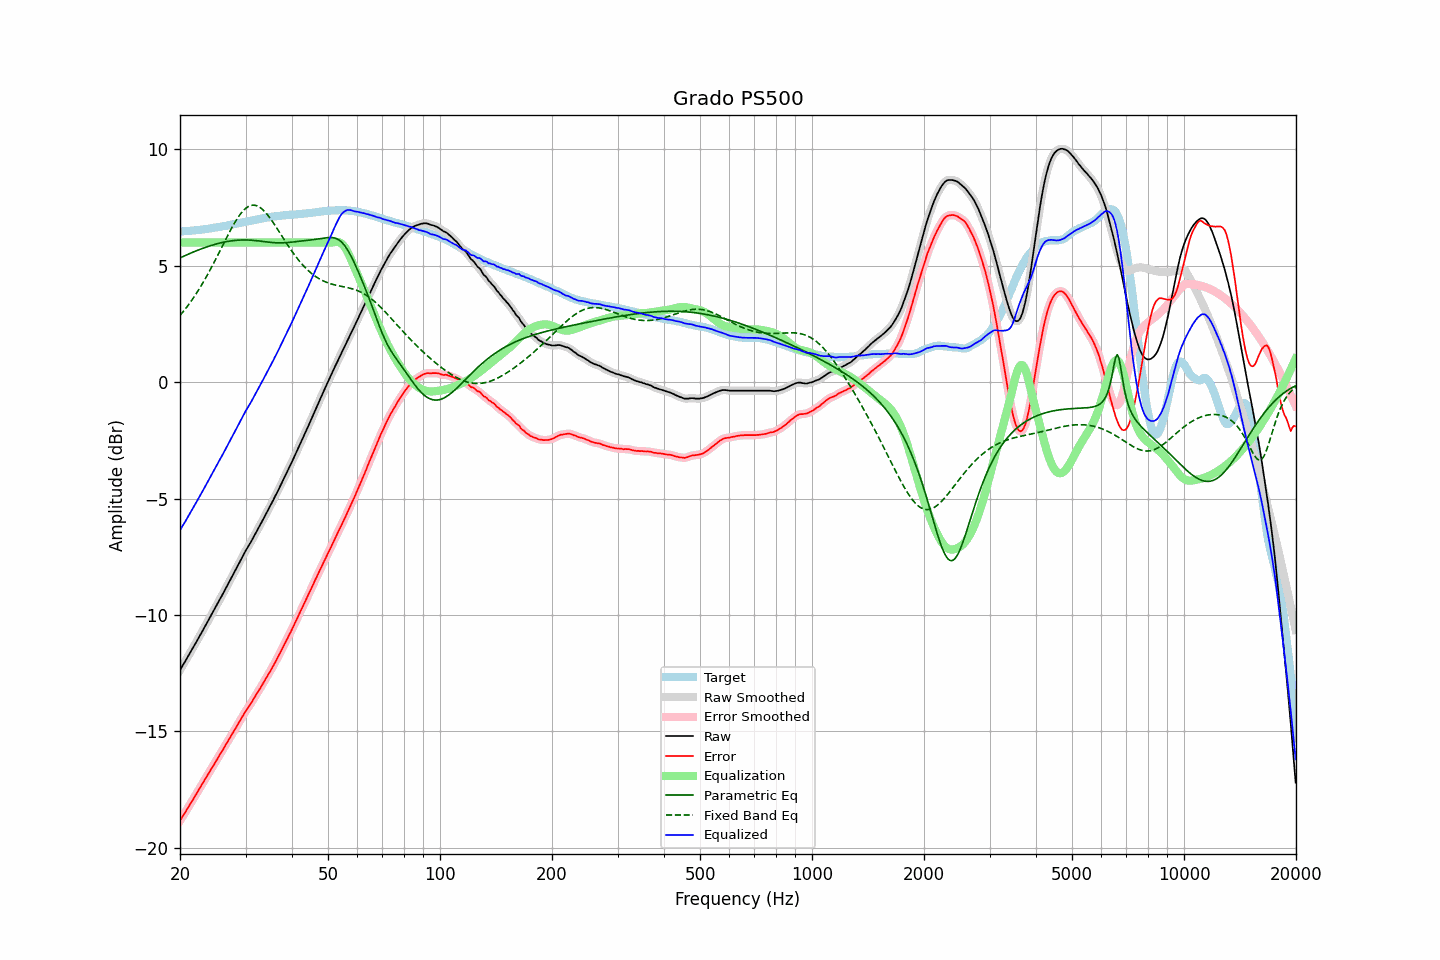

The table this chart was drawn from, first rows:
frequency, raw, error, smoothed, error_smoothed, equalization, parametric_eq, fixed_band_eq, equalized_raw, equalized_smoothed, target
20.00, -12.36, -18.84, -12.36, -18.83, 6.00, 5.34, 2.87, -6.36, -6.36, 6.47
20.20, -12.24, -18.72, -12.25, -18.72, 6.00, 5.37, 2.95, -6.24, -6.25, 6.47
20.40, -12.12, -18.60, -12.13, -18.61, 6.00, 5.40, 3.03, -6.12, -6.13, 6.48
20.61, -12.02, -18.51, -12.01, -18.50, 6.00, 5.43, 3.12, -6.02, -6.01, 6.49
20.81, -11.89, -18.38, -11.89, -18.39, 6.00, 5.46, 3.21, -5.89, -5.89, 6.49
21.02, -11.77, -18.28, -11.78, -18.27, 6.00, 5.50, 3.30, -5.77, -5.78, 6.50
21.23, -11.65, -18.15, -11.65, -18.16, 6.00, 5.53, 3.39, -5.65, -5.65, 6.50
21.44, -11.53, -18.04, -11.53, -18.04, 6.00, 5.56, 3.49, -5.53, -5.53, 6.51
21.66, -11.42, -17.94, -11.41, -17.93, 6.00, 5.58, 3.59, -5.42, -5.41, 6.52
21.87, -11.29, -17.81, -11.29, -17.82, 6.00, 5.61, 3.69, -5.29, -5.29, 6.52
22.09, -11.17, -17.70, -11.17, -17.70, 6.00, 5.64, 3.79, -5.17, -5.17, 6.53
22.31, -11.05, -17.59, -11.05, -17.59, 6.00, 5.67, 3.90, -5.05, -5.05, 6.54
22.54, -10.93, -17.47, -10.93, -17.47, 6.00, 5.70, 4.01, -4.93, -4.93, 6.54
22.76, -10.80, -17.35, -10.80, -17.35, 6.00, 5.72, 4.12, -4.80, -4.80, 6.55
22.99, -10.68, -17.24, -10.68, -17.24, 6.00, 5.75, 4.24, -4.68, -4.68, 6.56
23.22, -10.56, -17.12, -10.56, -17.13, 6.00, 5.77, 4.36, -4.56, -4.56, 6.57
23.45, -10.43, -17.01, -10.43, -17.01, 6.00, 5.80, 4.48, -4.43, -4.43, 6.58
23.69, -10.31, -16.89, -10.31, -16.89, 6.00, 5.82, 4.60, -4.31, -4.31, 6.59
23.92, -10.18, -16.78, -10.18, -16.78, 6.00, 5.84, 4.73, -4.18, -4.18, 6.60
24.16, -10.05, -16.66, -10.06, -16.66, 6.00, 5.86, 4.86, -4.05, -4.06, 6.61
24.40, -9.93, -16.55, -9.93, -16.55, 6.00, 5.89, 4.99, -3.93, -3.93, 6.62
24.65, -9.81, -16.44, -9.80, -16.44, 6.00, 5.91, 5.12, -3.81, -3.80, 6.64
24.89, -9.67, -16.32, -9.68, -16.32, 6.00, 5.93, 5.25, -3.67, -3.68, 6.64
25.14, -9.55, -16.21, -9.55, -16.20, 6.00, 5.95, 5.39, -3.55, -3.55, 6.65
25.39, -9.42, -16.09, -9.42, -16.09, 6.00, 5.96, 5.53, -3.42, -3.42, 6.66
25.65, -9.30, -15.97, -9.30, -15.98, 6.00, 5.98, 5.66, -3.30, -3.30, 6.67
25.91, -9.18, -15.87, -9.17, -15.86, 6.00, 6.00, 5.80, -3.18, -3.17, 6.69
26.16, -9.04, -15.74, -9.04, -15.75, 6.00, 6.01, 5.94, -3.04, -3.04, 6.70
26.43, -8.92, -15.63, -8.92, -15.63, 6.00, 6.03, 6.08, -2.92, -2.92, 6.71
26.69, -8.78, -15.51, -8.79, -15.51, 6.00, 6.04, 6.21, -2.78, -2.79, 6.72
26.96, -8.66, -15.40, -8.66, -15.39, 6.00, 6.05, 6.35, -2.66, -2.66, 6.74
27.23, -8.53, -15.28, -8.53, -15.28, 6.00, 6.06, 6.48, -2.53, -2.53, 6.75
27.50, -8.40, -15.16, -8.40, -15.16, 6.00, 6.07, 6.61, -2.40, -2.40, 6.77
27.77, -8.26, -15.04, -8.26, -15.04, 6.00, 6.08, 6.73, -2.26, -2.26, 6.78
28.05, -8.13, -14.93, -8.13, -14.93, 6.00, 6.09, 6.85, -2.13, -2.13, 6.80
28.33, -8.00, -14.81, -8.00, -14.81, 6.00, 6.10, 6.96, -2.00, -2.00, 6.81
28.62, -7.88, -14.70, -7.87, -14.70, 6.00, 6.10, 7.07, -1.88, -1.87, 6.83
28.90, -7.73, -14.57, -7.74, -14.57, 6.00, 6.10, 7.17, -1.73, -1.74, 6.83
29.19, -7.60, -14.46, -7.60, -14.46, 6.00, 6.11, 7.26, -1.60, -1.60, 6.85
29.48, -7.47, -14.34, -7.47, -14.34, 6.00, 6.11, 7.34, -1.47, -1.47, 6.86
29.78, -7.35, -14.23, -7.35, -14.23, 6.00, 6.11, 7.41, -1.35, -1.35, 6.88
30.08, -7.22, -14.11, -7.22, -14.11, 6.00, 6.11, 7.47, -1.22, -1.22, 6.89
30.38, -7.11, -14.02, -7.10, -14.01, 6.00, 6.11, 7.52, -1.11, -1.10, 6.91
30.68, -6.98, -13.90, -6.99, -13.91, 6.00, 6.11, 7.56, -0.98, -0.99, 6.92
30.99, -6.88, -13.81, -6.87, -13.81, 6.00, 6.10, 7.59, -0.88, -0.87, 6.94
31.30, -6.75, -13.69, -6.75, -13.69, 6.00, 6.10, 7.60, -0.75, -0.75, 6.95
31.61, -6.61, -13.58, -6.62, -13.58, 6.00, 6.09, 7.60, -0.61, -0.62, 6.97
31.93, -6.49, -13.46, -6.49, -13.46, 6.00, 6.08, 7.59, -0.49, -0.49, 6.97
32.24, -6.36, -13.36, -6.36, -13.35, 6.00, 6.08, 7.57, -0.36, -0.36, 6.99
32.57, -6.24, -13.24, -6.24, -13.24, 6.00, 6.07, 7.54, -0.24, -0.24, 7.00
32.89, -6.11, -13.13, -6.11, -13.13, 6.00, 6.06, 7.49, -0.11, -0.11, 7.02
33.22, -5.98, -13.01, -5.98, -13.01, 6.00, 6.05, 7.44, 0.02, 0.02, 7.03
33.55, -5.85, -12.90, -5.85, -12.90, 6.00, 6.04, 7.38, 0.15, 0.15, 7.05
33.89, -5.71, -12.77, -5.72, -12.78, 6.00, 6.03, 7.31, 0.29, 0.28, 7.05
34.23, -5.59, -12.66, -5.59, -12.66, 6.00, 6.02, 7.23, 0.41, 0.41, 7.07
34.57, -5.46, -12.55, -5.46, -12.54, 6.00, 6.01, 7.14, 0.54, 0.54, 7.08
34.92, -5.34, -12.43, -5.34, -12.43, 6.00, 6.01, 7.05, 0.66, 0.66, 7.09
35.27, -5.21, -12.31, -5.20, -12.31, 6.00, 6.00, 6.95, 0.79, 0.80, 7.11
35.62, -5.07, -12.18, -5.07, -12.18, 6.00, 5.99, 6.85, 0.93, 0.93, 7.12
35.97, -4.92, -12.05, -4.93, -12.05, 6.00, 5.99, 6.75, 1.08, 1.07, 7.12
... 635 more rows
